The GitHub repository CalvinTChi/CS280_Project contains a labelled image folder "combined_data" with 2 categories: cancer, not cancer. Examples follow, each with its label.

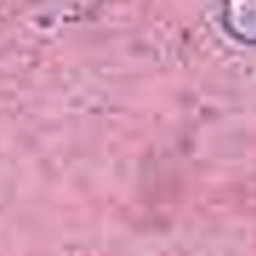
Label: cancer

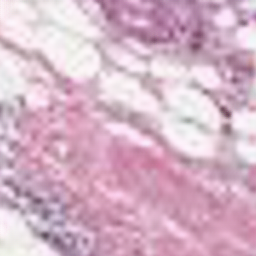
Label: cancer

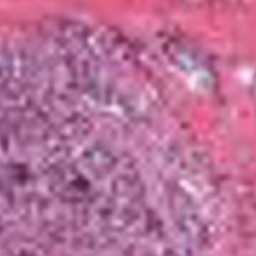
Label: cancer

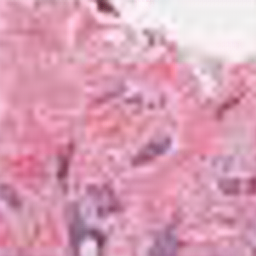
Label: not cancer

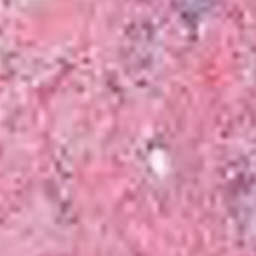
Label: not cancer

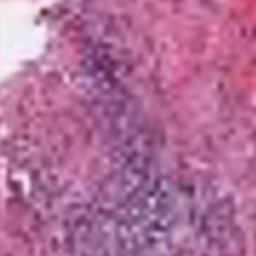
Label: not cancer
